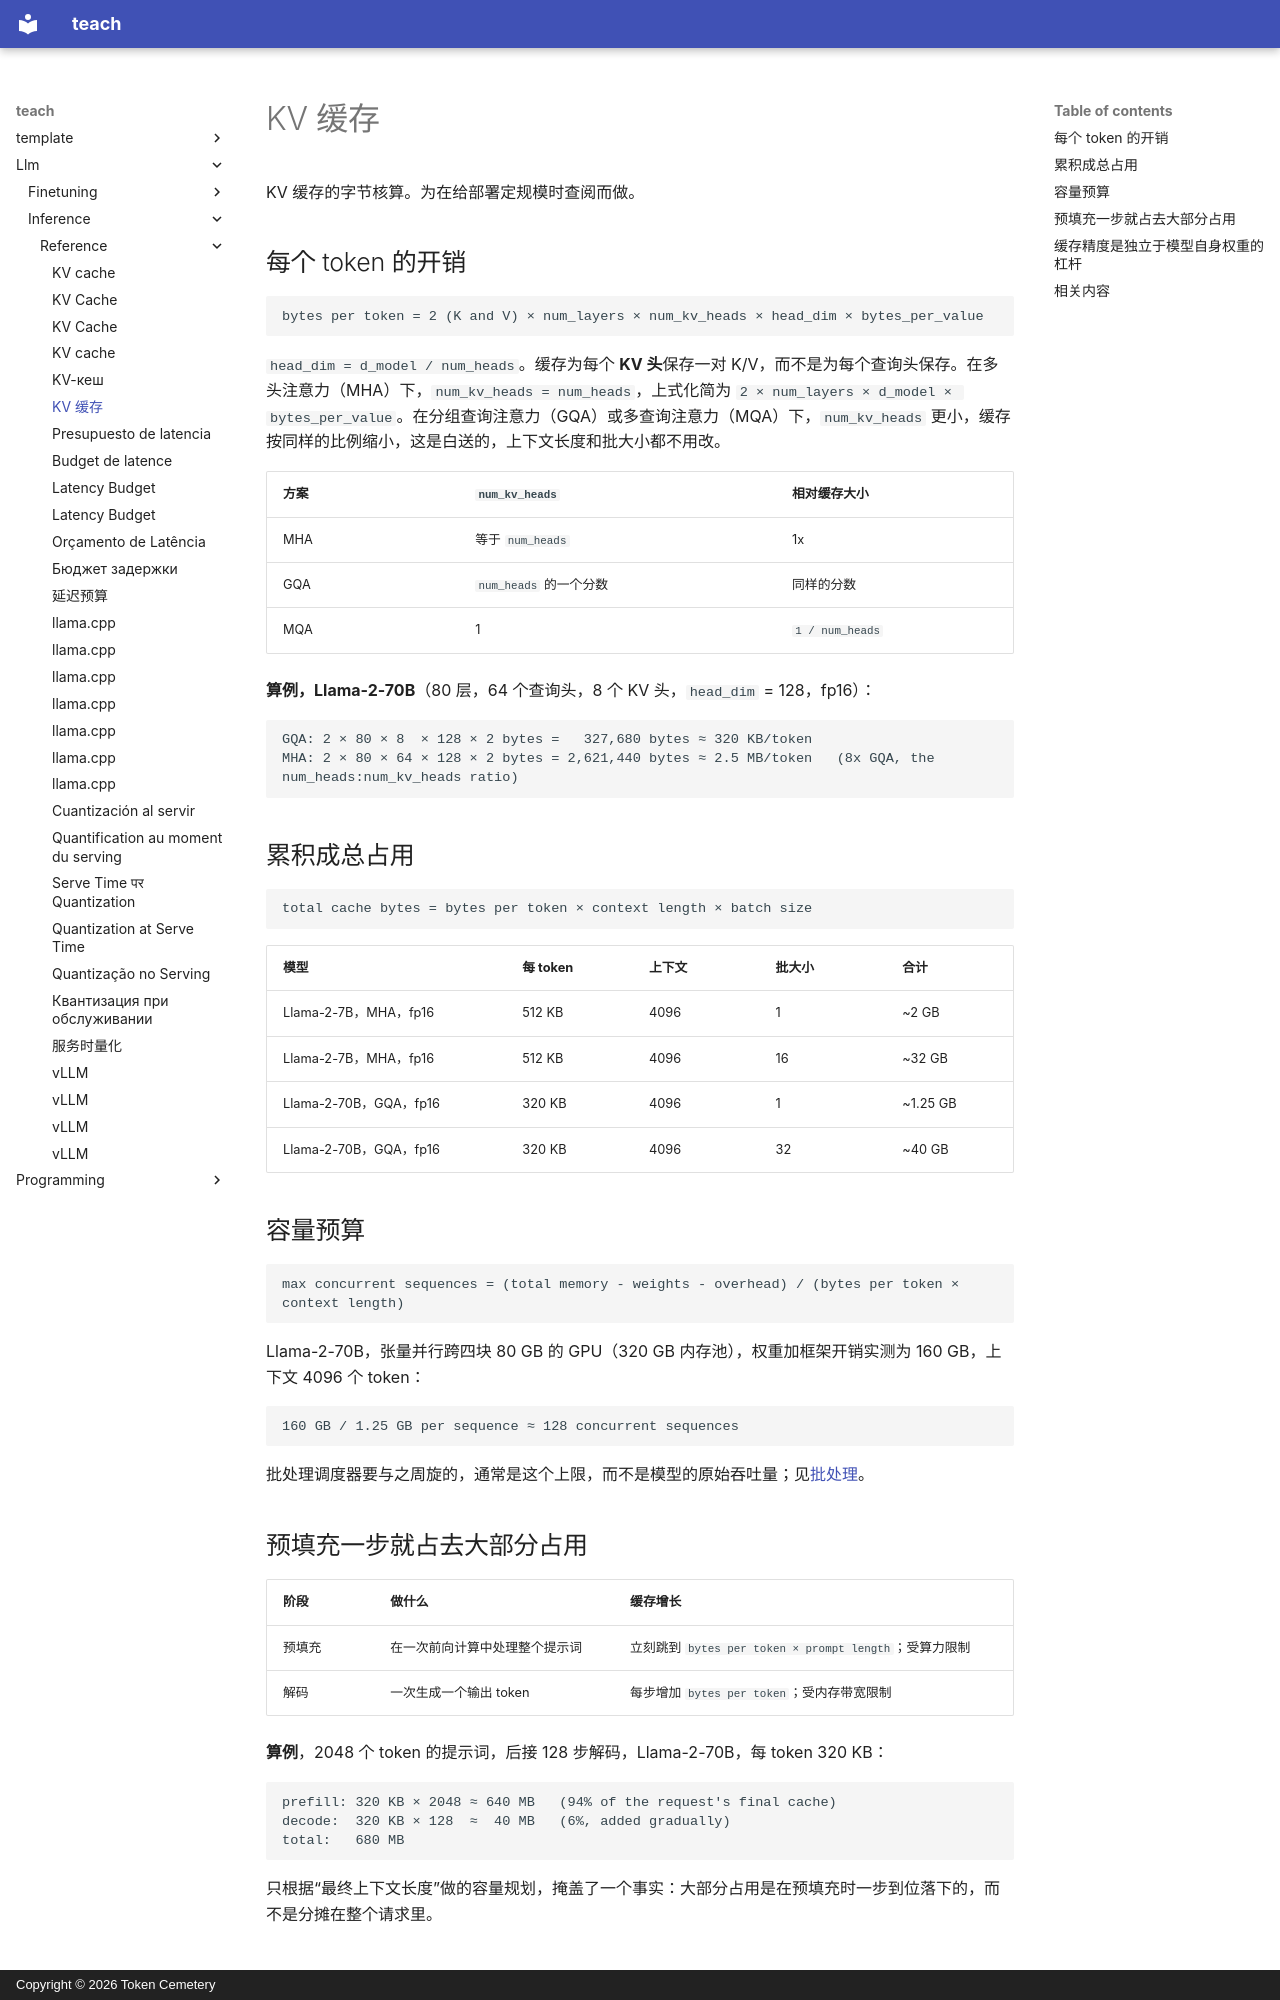

repository: TokenCemetery/teach · page: llm/inference/reference/kv-cache.zh/index.html · generator: mkdocs · copyright: Copyright © 2026 Token Cemetery

---
title: "KV 缓存"
description: "KV 缓存的字节核算：每个 token 的开销、头共享、一次请求中的增长，以及容量规划"
type: reference
---

# KV 缓存

KV 缓存的字节核算。为在给部署定规模时查阅而做。

## 每个 token 的开销

```text
bytes per token = 2 (K and V) × num_layers × num_kv_heads × head_dim × bytes_per_value
```

`head_dim = d_model / num_heads`。缓存为每个 **KV 头**保存一对 K/V，而不是为每个查询头保存。在多头注意力（MHA）下，`num_kv_heads = num_heads`，上式化简为 `2 × num_layers × d_model × bytes_per_value`。在分组查询注意力（GQA）或多查询注意力（MQA）下，`num_kv_heads` 更小，缓存按同样的比例缩小，这是白送的，上下文长度和批大小都不用改。

| 方案 | `num_kv_heads` | 相对缓存大小 |
|---|---|---|
| MHA | 等于 `num_heads` | 1x |
| GQA | `num_heads` 的一个分数 | 同样的分数 |
| MQA | 1 | `1 / num_heads` |

**算例，Llama-2-70B**（80 层，64 个查询头，8 个 KV 头，`head_dim` = 128，fp16）：

```text
GQA: 2 × 80 × 8  × 128 × 2 bytes =   327,680 bytes ≈ 320 KB/token
MHA: 2 × 80 × 64 × 128 × 2 bytes = 2,621,440 bytes ≈ 2.5 MB/token   (8x GQA, the num_heads:num_kv_heads ratio)
```

## 累积成总占用

```text
total cache bytes = bytes per token × context length × batch size
```

| 模型 | 每 token | 上下文 | 批大小 | 合计 |
|---|---|---|---|---|
| Llama-2-7B，MHA，fp16 | 512 KB | 4096 | 1 | ~2 GB |
| Llama-2-7B，MHA，fp16 | 512 KB | 4096 | 16 | ~32 GB |
| Llama-2-70B，GQA，fp16 | 320 KB | 4096 | 1 | ~1.25 GB |
| Llama-2-70B，GQA，fp16 | 320 KB | 4096 | 32 | ~40 GB |

<a id="capacity-budget"></a>

## 容量预算

```text
max concurrent sequences = (total memory - weights - overhead) / (bytes per token × context length)
```

Llama-2-70B，张量并行跨四块 80 GB 的 GPU（320 GB 内存池），权重加框架开销实测为 160 GB，上下文 4096 个 token：

```text
160 GB / 1.25 GB per sequence ≈ 128 concurrent sequences
```

批处理调度器要与之周旋的，通常是这个上限，而不是模型的原始吞吐量；见[批处理](batching.md)。

## 预填充一步就占去大部分占用

| 阶段 | 做什么 | 缓存增长 |
|---|---|---|
| 预填充 | 在一次前向计算中处理整个提示词 | 立刻跳到 `bytes per token × prompt length`；受算力限制 |
| 解码 | 一次生成一个输出 token | 每步增加 `bytes per token`；受内存带宽限制 |

**算例**，2048 个 token 的提示词，后接 128 步解码，Llama-2-70B，每 token 320 KB：

```text
prefill: 320 KB × 2048 ≈ 640 MB   (94% of the request's final cache)
decode:  320 KB × 128  ≈  40 MB   (6%, added gradually)
total:   680 MB
```

只根据“最终上下文长度”做的容量规划，掩盖了一个事实：大部分占用是在预填充时一步到位落下的，而不是分摊在整个请求里。

<a id="cache-precision-is-a-lever-independent-of-the-models-own-weights"></a>
